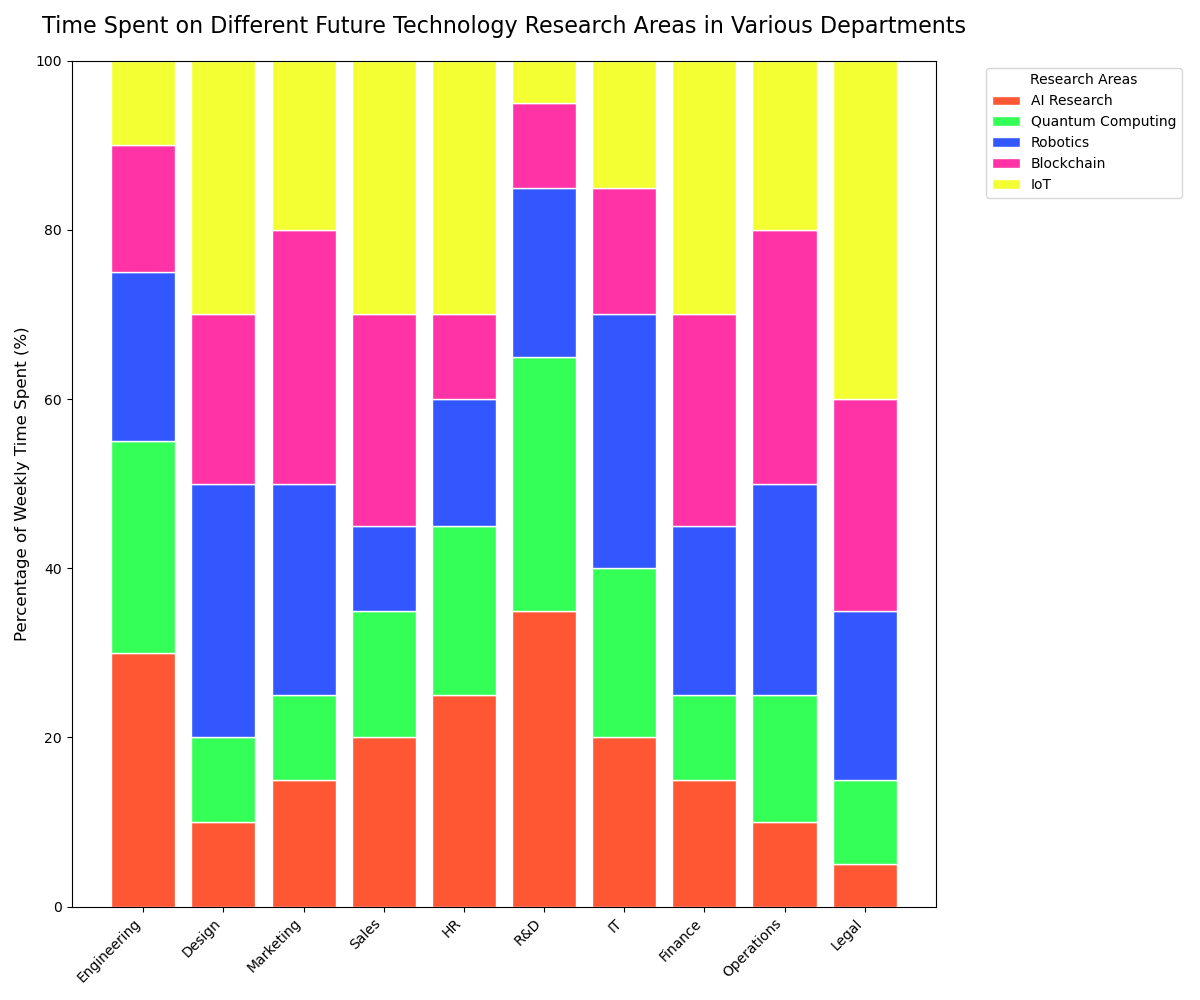

Source data for this figure (header and first rows):
Department, AI Research, Quantum Computing, Robotics, Blockchain, IoT
Engineering, 30, 25, 20, 15, 10
Design, 10, 10, 30, 20, 30
Marketing, 15, 10, 25, 30, 20
Sales, 20, 15, 10, 25, 30
HR, 25, 20, 15, 10, 30
R&D, 35, 30, 20, 10, 5
IT, 20, 20, 30, 15, 15
Finance, 15, 10, 20, 25, 30
Operations, 10, 15, 25, 30, 20
Legal, 5, 10, 20, 25, 40
